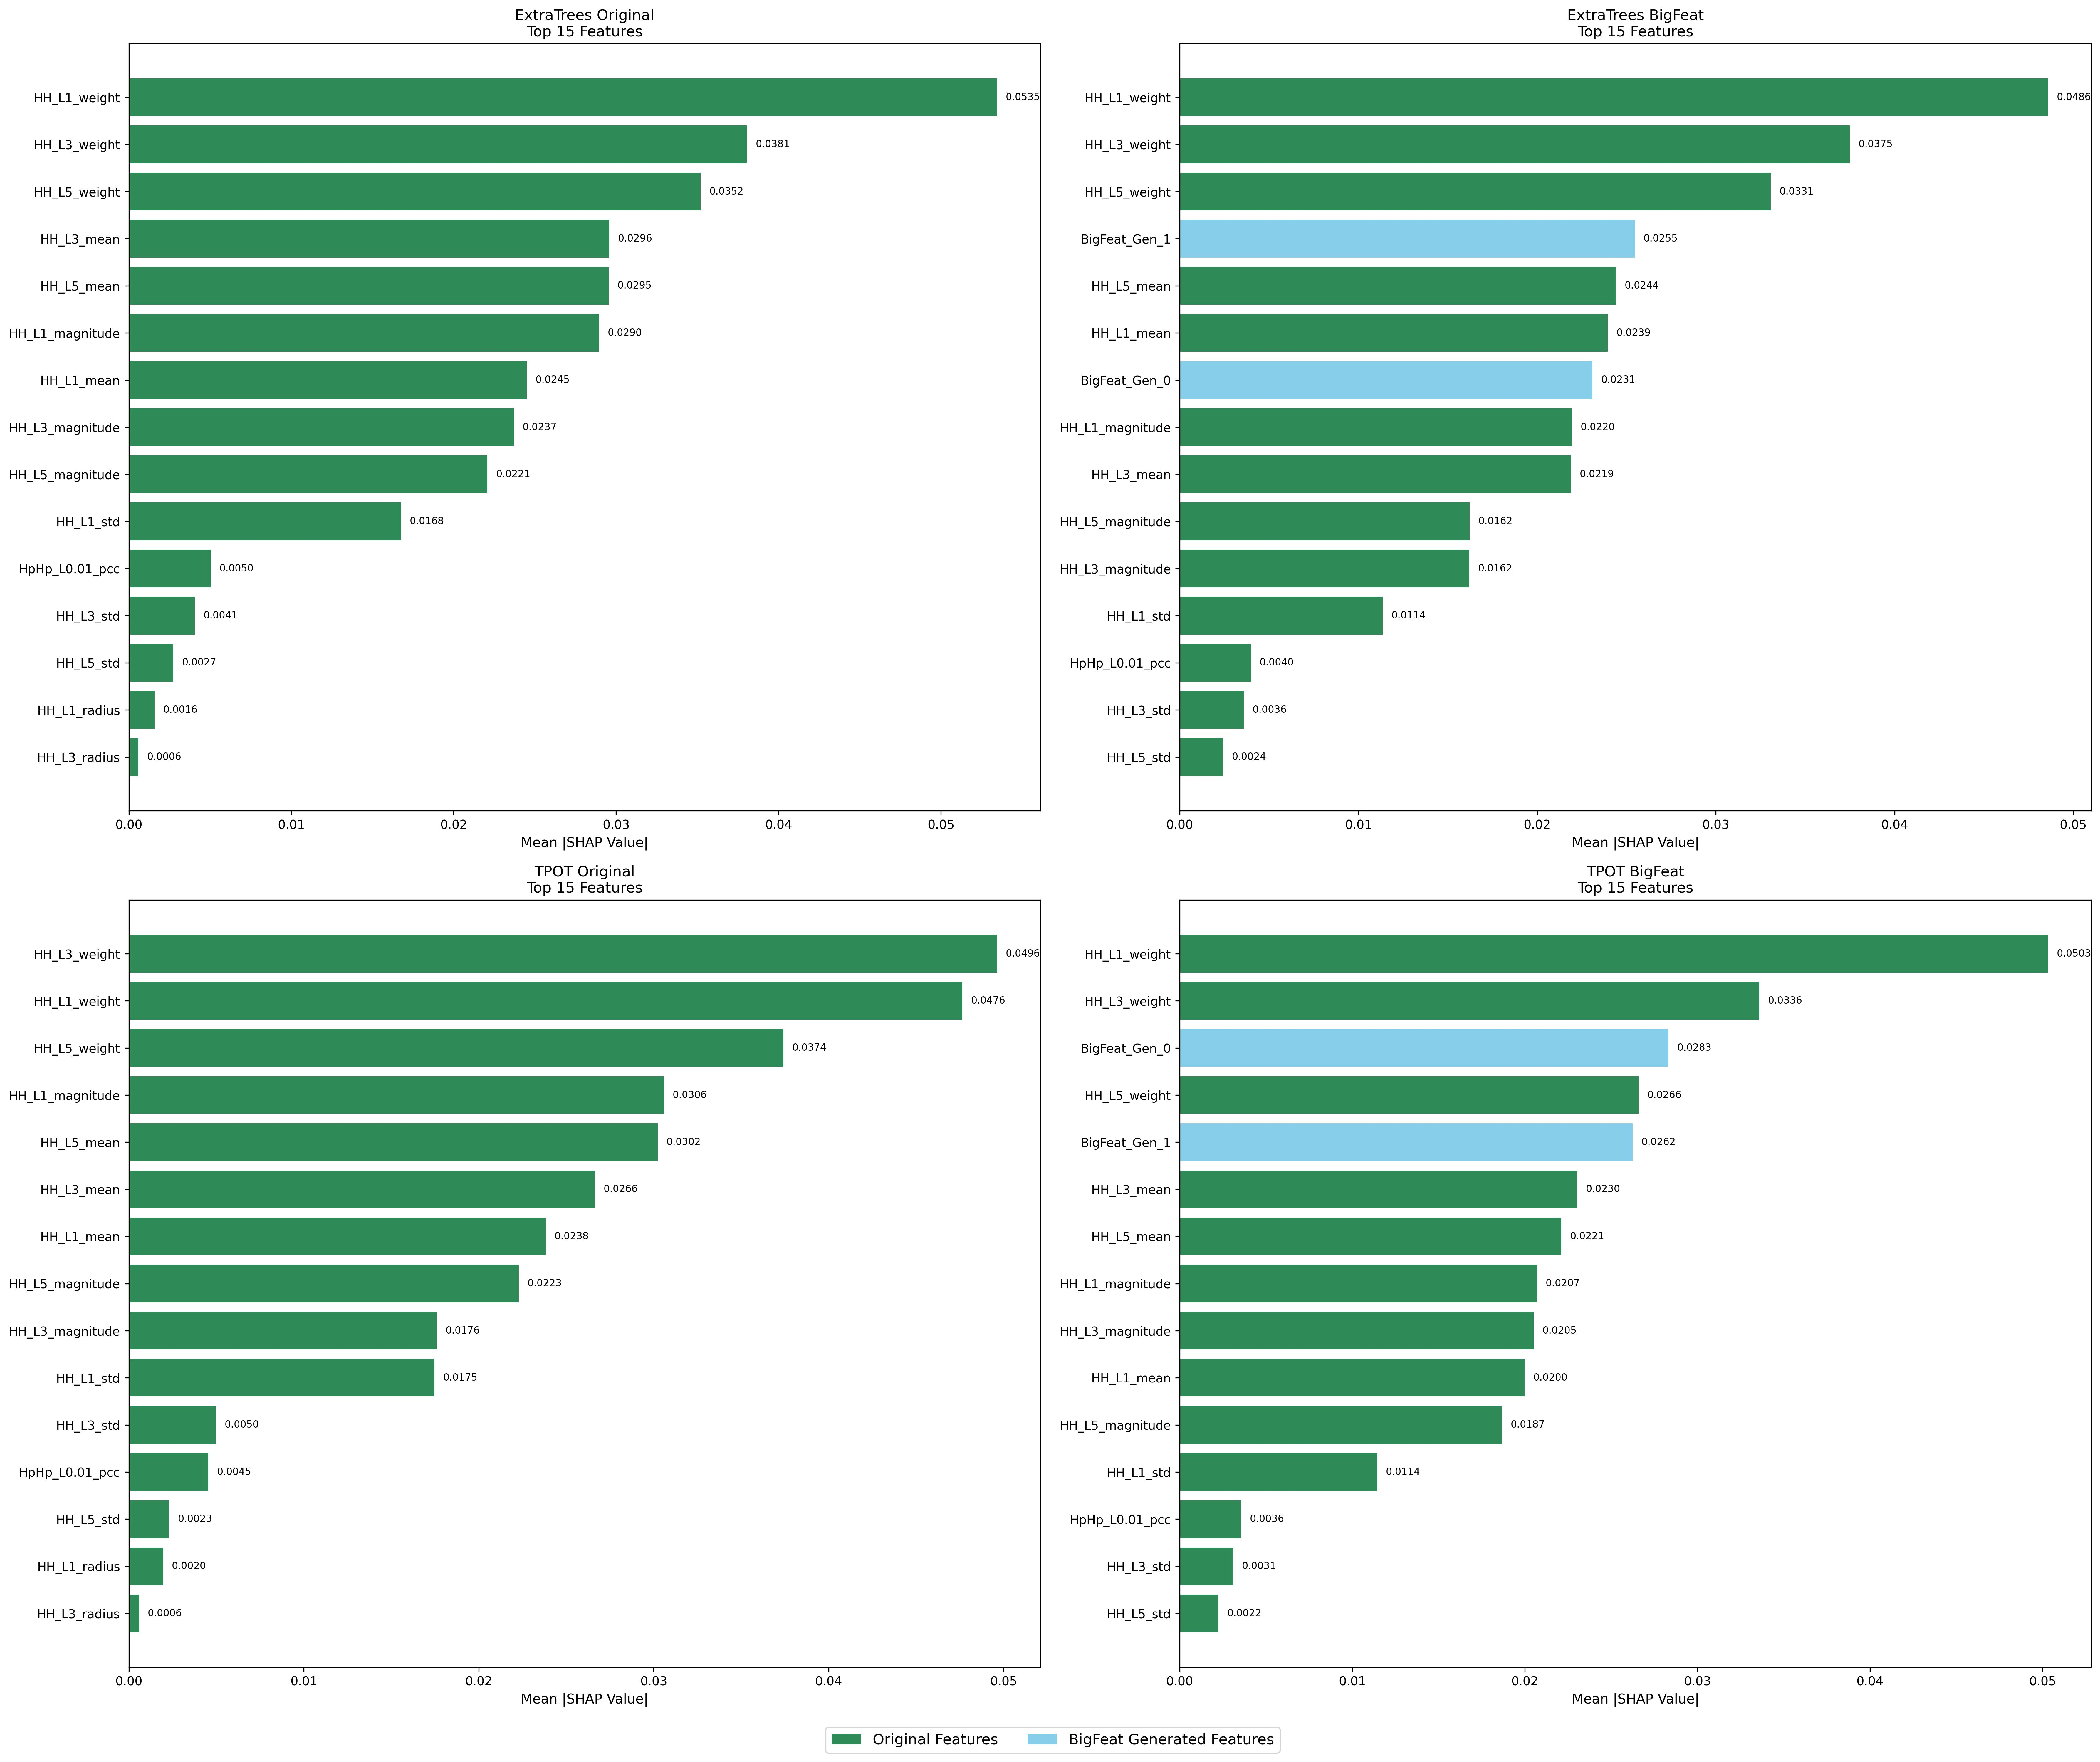

Data behind this chart, as committed beside it:
Model, Feature, SHAP_Value, Feature_Type, Rank
ExtraTrees Original, HH_L1_weight, 0.05345, Original, 1
ExtraTrees Original, HH_L3_weight, 0.03807, Original, 2
ExtraTrees Original, HH_L5_weight, 0.0352, Original, 3
ExtraTrees Original, HH_L3_mean, 0.02957, Original, 4
ExtraTrees Original, HH_L5_mean, 0.02954, Original, 5
ExtraTrees Original, HH_L1_magnitude, 0.02895, Original, 6
ExtraTrees Original, HH_L1_mean, 0.02449, Original, 7
ExtraTrees Original, HH_L3_magnitude, 0.02371, Original, 8
ExtraTrees Original, HH_L5_magnitude, 0.02208, Original, 9
ExtraTrees Original, HH_L1_std, 0.01675, Original, 10
ExtraTrees Original, HpHp_L0.01_pcc, 0.005046, Original, 11
ExtraTrees Original, HH_L3_std, 0.004067, Original, 12
ExtraTrees Original, HH_L5_std, 0.002736, Original, 13
ExtraTrees Original, HH_L1_radius, 0.001585, Original, 14
ExtraTrees Original, HH_L3_radius, 0.0005859, Original, 15
ExtraTrees BigFeat, HH_L1_weight, 0.04858, Original, 1
ExtraTrees BigFeat, HH_L3_weight, 0.0375, Original, 2
ExtraTrees BigFeat, HH_L5_weight, 0.03308, Original, 3
ExtraTrees BigFeat, BigFeat_Gen_1, 0.02547, BigFeat_Generated, 4
ExtraTrees BigFeat, HH_L5_mean, 0.02442, Original, 5
ExtraTrees BigFeat, HH_L1_mean, 0.02395, Original, 6
ExtraTrees BigFeat, BigFeat_Gen_0, 0.02309, BigFeat_Generated, 7
ExtraTrees BigFeat, HH_L1_magnitude, 0.02195, Original, 8
ExtraTrees BigFeat, HH_L3_mean, 0.02189, Original, 9
ExtraTrees BigFeat, HH_L5_magnitude, 0.01623, Original, 10
ExtraTrees BigFeat, HH_L3_magnitude, 0.01621, Original, 11
ExtraTrees BigFeat, HH_L1_std, 0.01135, Original, 12
ExtraTrees BigFeat, HpHp_L0.01_pcc, 0.003988, Original, 13
ExtraTrees BigFeat, HH_L3_std, 0.003581, Original, 14
ExtraTrees BigFeat, HH_L5_std, 0.002434, Original, 15
TPOT Original, HH_L3_weight, 0.04963, Original, 1
TPOT Original, HH_L1_weight, 0.04764, Original, 2
TPOT Original, HH_L5_weight, 0.03742, Original, 3
TPOT Original, HH_L1_magnitude, 0.03059, Original, 4
TPOT Original, HH_L5_mean, 0.03023, Original, 5
TPOT Original, HH_L3_mean, 0.02664, Original, 6
TPOT Original, HH_L1_mean, 0.02384, Original, 7
TPOT Original, HH_L5_magnitude, 0.0223, Original, 8
TPOT Original, HH_L3_magnitude, 0.0176, Original, 9
TPOT Original, HH_L1_std, 0.01747, Original, 10
TPOT Original, HH_L3_std, 0.004978, Original, 11
TPOT Original, HpHp_L0.01_pcc, 0.004546, Original, 12
TPOT Original, HH_L5_std, 0.002311, Original, 13
TPOT Original, HH_L1_radius, 0.001965, Original, 14
TPOT Original, HH_L3_radius, 0.000588, Original, 15
TPOT BigFeat, HH_L1_weight, 0.05031, Original, 1
TPOT BigFeat, HH_L3_weight, 0.03359, Original, 2
TPOT BigFeat, BigFeat_Gen_0, 0.02832, BigFeat_Generated, 3
TPOT BigFeat, HH_L5_weight, 0.02659, Original, 4
TPOT BigFeat, BigFeat_Gen_1, 0.02625, BigFeat_Generated, 5
TPOT BigFeat, HH_L3_mean, 0.02303, Original, 6
TPOT BigFeat, HH_L5_mean, 0.02211, Original, 7
TPOT BigFeat, HH_L1_magnitude, 0.02071, Original, 8
TPOT BigFeat, HH_L3_magnitude, 0.02052, Original, 9
TPOT BigFeat, HH_L1_mean, 0.01998, Original, 10
TPOT BigFeat, HH_L5_magnitude, 0.01867, Original, 11
TPOT BigFeat, HH_L1_std, 0.01145, Original, 12
TPOT BigFeat, HpHp_L0.01_pcc, 0.003565, Original, 13
TPOT BigFeat, HH_L3_std, 0.003095, Original, 14
TPOT BigFeat, HH_L5_std, 0.002243, Original, 15
